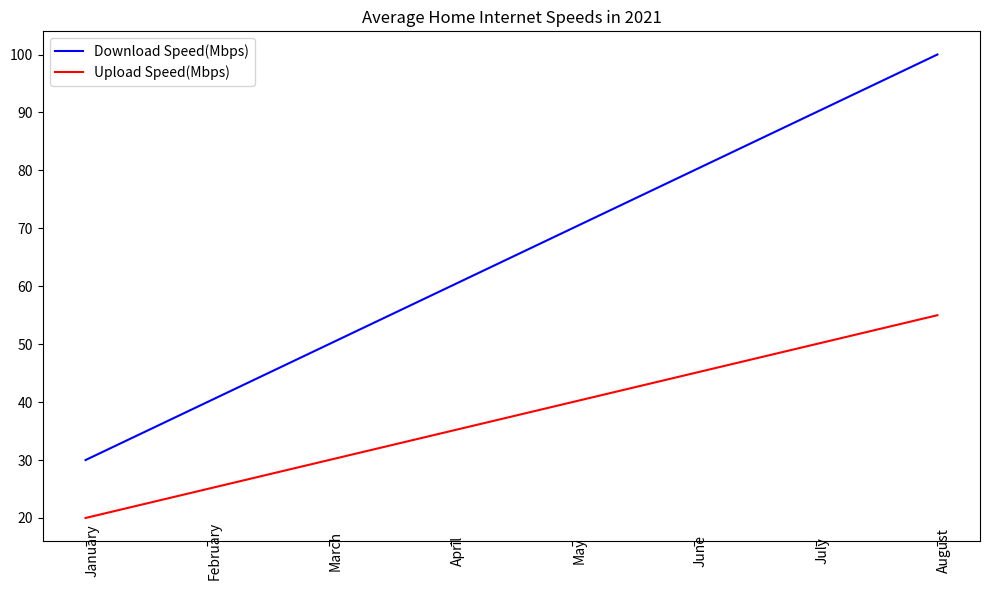

Generate this figure with matplotlib: (Note: this script raises an exception after producing the figure.)

import matplotlib.pyplot as plt
import numpy as np

data = [['January', 30, 20], 
        ['February', 40, 25], 
        ['March', 50, 30], 
        ['April', 60, 35], 
        ['May', 70, 40], 
        ['June', 80, 45], 
        ['July', 90, 50], 
        ['August', 100, 55]]

months, download_speed, upload_speed = zip(*data)

plt.figure(figsize=(10,6)) 
ax = plt.subplot()
ax.plot(months, download_speed, color='b', label='Download Speed(Mbps)')
ax.plot(months, upload_speed, color='r', label='Upload Speed(Mbps)')
ax.set_title('Average Home Internet Speeds in 2021')
ax.set_xticks(np.arange(len(months)))
ax.set_xticklabels(months, rotation=90, wrap=True)
ax.legend(loc=2)
plt.tight_layout()
plt.savefig('line chart/png/378.png')
plt.clf()
